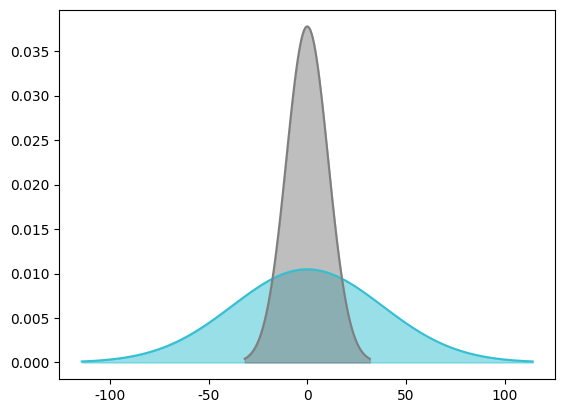

Recreate this plot in Python.
import numpy as np
import scipy.stats
import matplotlib.pyplot as plt


materials = ["Si", "Be"]
sigmas = []
for material in materials:
    charge_nmbr = 1
    rest_mass_MeV = 0.511
    det1_thickness_um = 100
    energy_keV = 500

    if material == "Be":
        X0 = 352.7597513557388 * 10**3  # in um
        Z_det = 4
        material = material
    elif material == "Si":
        Z_det = 14
        X0 = 37 * 10**3  # in um
        material = material
    else:
        print("choose Be or Si")

    # charge number
    z = charge_nmbr
    # thickness
    x = det1_thickness_um

    # print('characteristic length is:', x/X0)
    if x / X0 > 100:
        print(x, energy_keV)

    # updated beta_cp (from src code)
    E = energy_keV * 0.001  # convert to ME
    invbeta_cp = (E + rest_mass_MeV) / (E**2 + 2 * rest_mass_MeV * E)

    # term 1 and 2 for the distribution -- urban 2006 eqn 28
    fz = 1 - (0.24 / (Z_det * (Z_det + 1)))
    t1 = 13.6 * invbeta_cp  # in MeV
    t2 = (
        z
        * np.sqrt(x / X0)
        * np.sqrt(1 + 0.105 * np.log(x / X0) + 0.0035 * (np.log(x / X0)) ** 2)
        * fz
    )

    # compute theoretical sigma for normal distribution
    sigma = np.rad2deg(t1 * t2)

    mu = 0
    sigmas.append(sigma)
print(sigmas)
fig = plt.figure()


plt.rcParams.update({"font.family": "calibri"})
colors = ["#34C0D2", "#7F7F7F"]
for cc, sigma in zip(colors, sigmas):
    x = np.linspace(mu - 3 * sigma, mu + 3 * sigma, 100)
    plt.plot(x, scipy.stats.norm.pdf(x, mu, sigma), color=cc)
    plt.fill_between(x, scipy.stats.norm.pdf(x, mu, sigma), color=cc, alpha=0.5)

fig.savefig("temp.png", transparent=True, dpi=500)

fig.savefig("temp.png", transparent=False, dpi=500)
